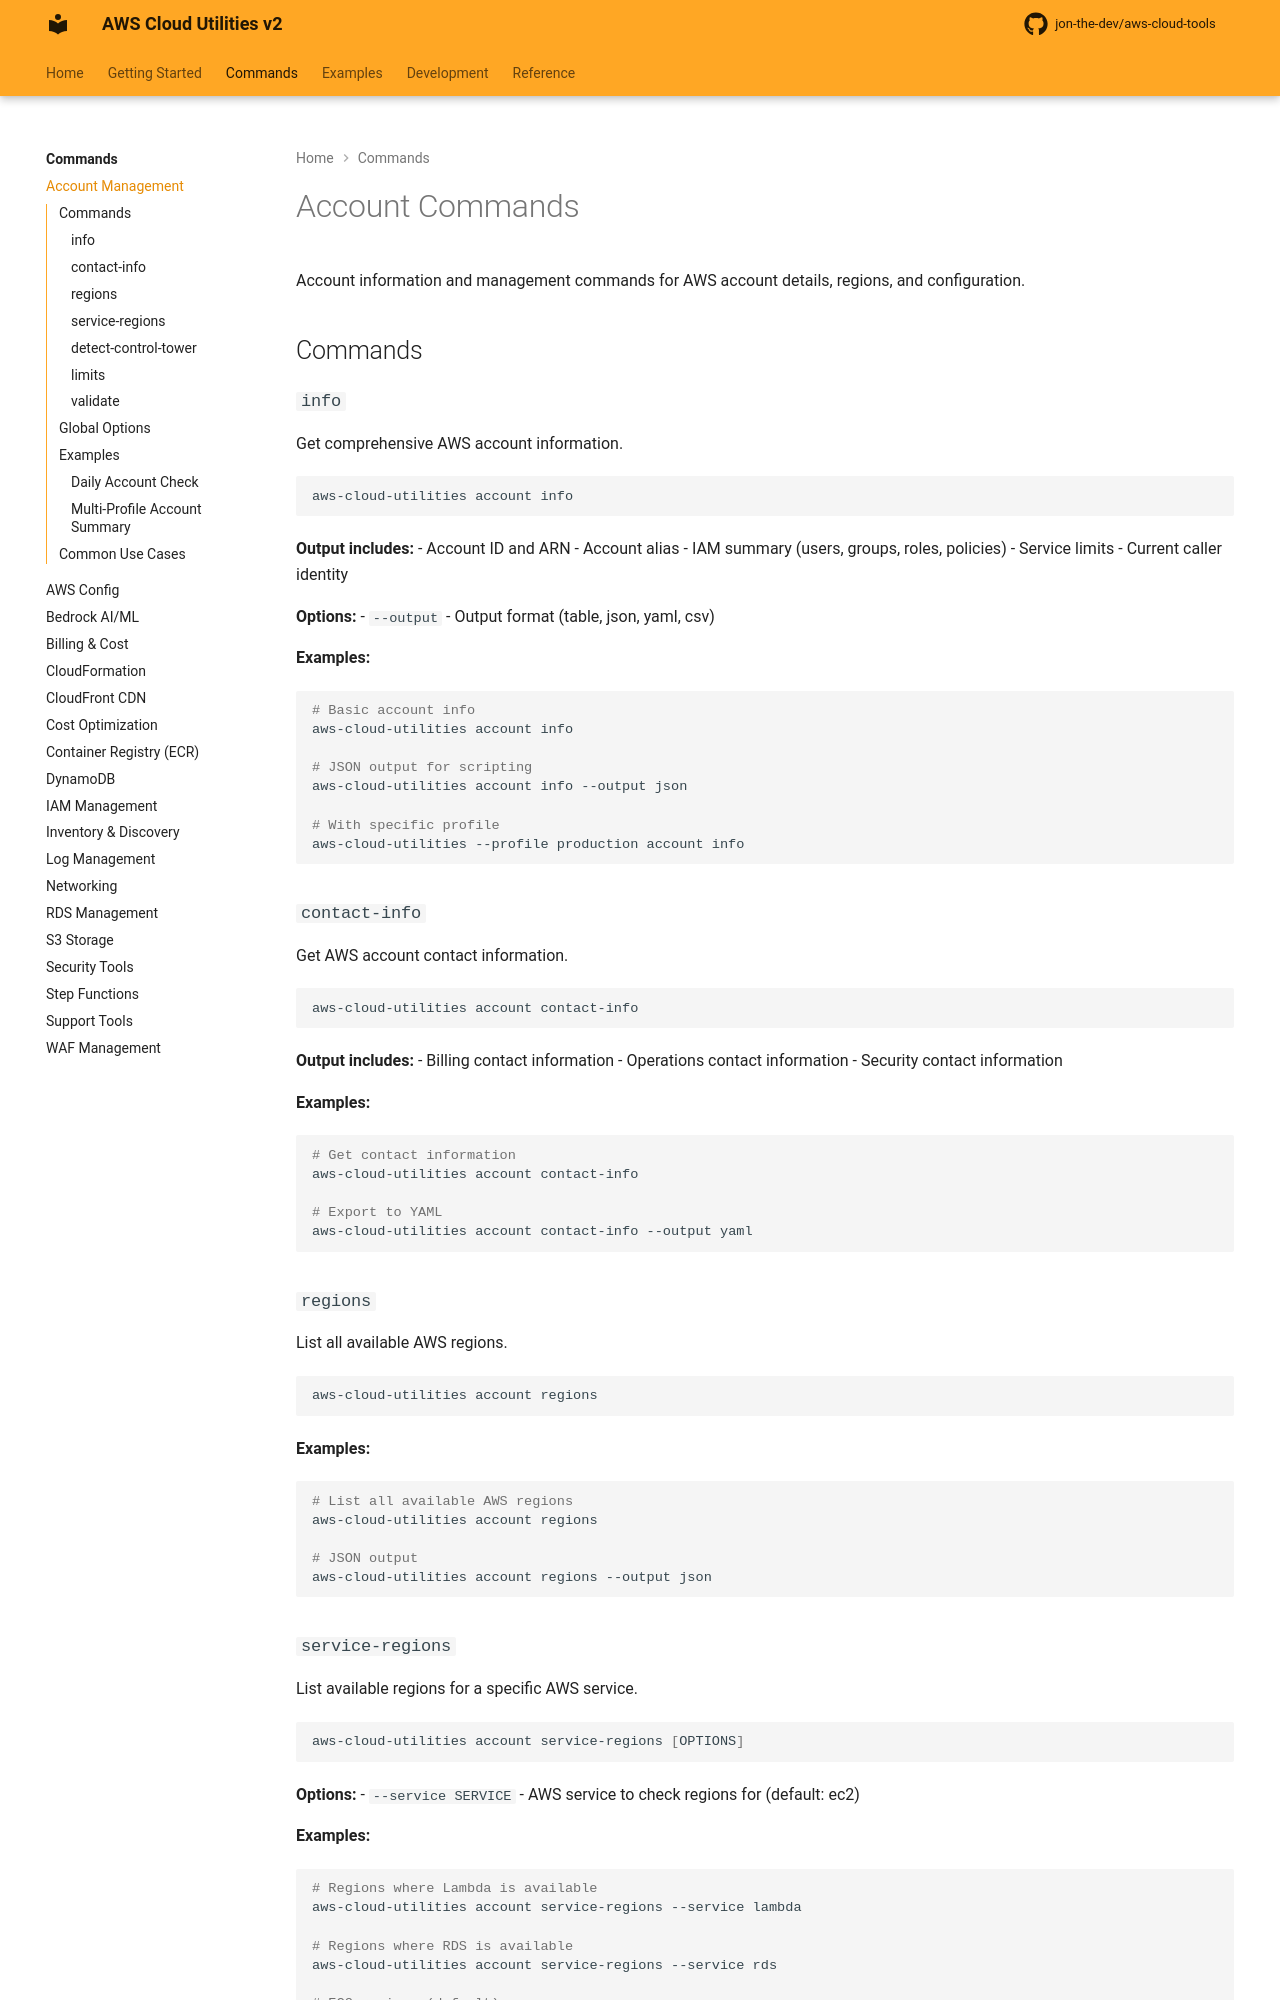

repository: jon-the-dev/aws-cloud-tools · page: commands/account/index.html · generator: mkdocs

# Account Commands

Account information and management commands for AWS account details, regions, and configuration.

## Commands

### `info`

Get comprehensive AWS account information.

```bash
aws-cloud-utilities account info
```

**Output includes:**
- Account ID and ARN
- Account alias
- IAM summary (users, groups, roles, policies)
- Service limits
- Current caller identity

**Options:**
- `--output` - Output format (table, json, yaml, csv)

**Examples:**
```bash
# Basic account info
aws-cloud-utilities account info

# JSON output for scripting
aws-cloud-utilities account info --output json

# With specific profile
aws-cloud-utilities --profile production account info
```

### `contact-info`

Get AWS account contact information.

```bash
aws-cloud-utilities account contact-info
```

**Output includes:**
- Billing contact information
- Operations contact information
- Security contact information

**Examples:**
```bash
# Get contact information
aws-cloud-utilities account contact-info

# Export to YAML
aws-cloud-utilities account contact-info --output yaml
```

### `regions`

List all available AWS regions.

```bash
aws-cloud-utilities account regions
```

**Examples:**
```bash
# List all available AWS regions
aws-cloud-utilities account regions

# JSON output
aws-cloud-utilities account regions --output json
```

### `service-regions`

List available regions for a specific AWS service.

```bash
aws-cloud-utilities account service-regions [OPTIONS]
```

**Options:**
- `--service SERVICE` - AWS service to check regions for (default: ec2)

**Examples:**
```bash
# Regions where Lambda is available
aws-cloud-utilities account service-regions --service lambda

# Regions where RDS is available
aws-cloud-utilities account service-regions --service rds

# EC2 regions (default)
aws-cloud-utilities account service-regions
```
